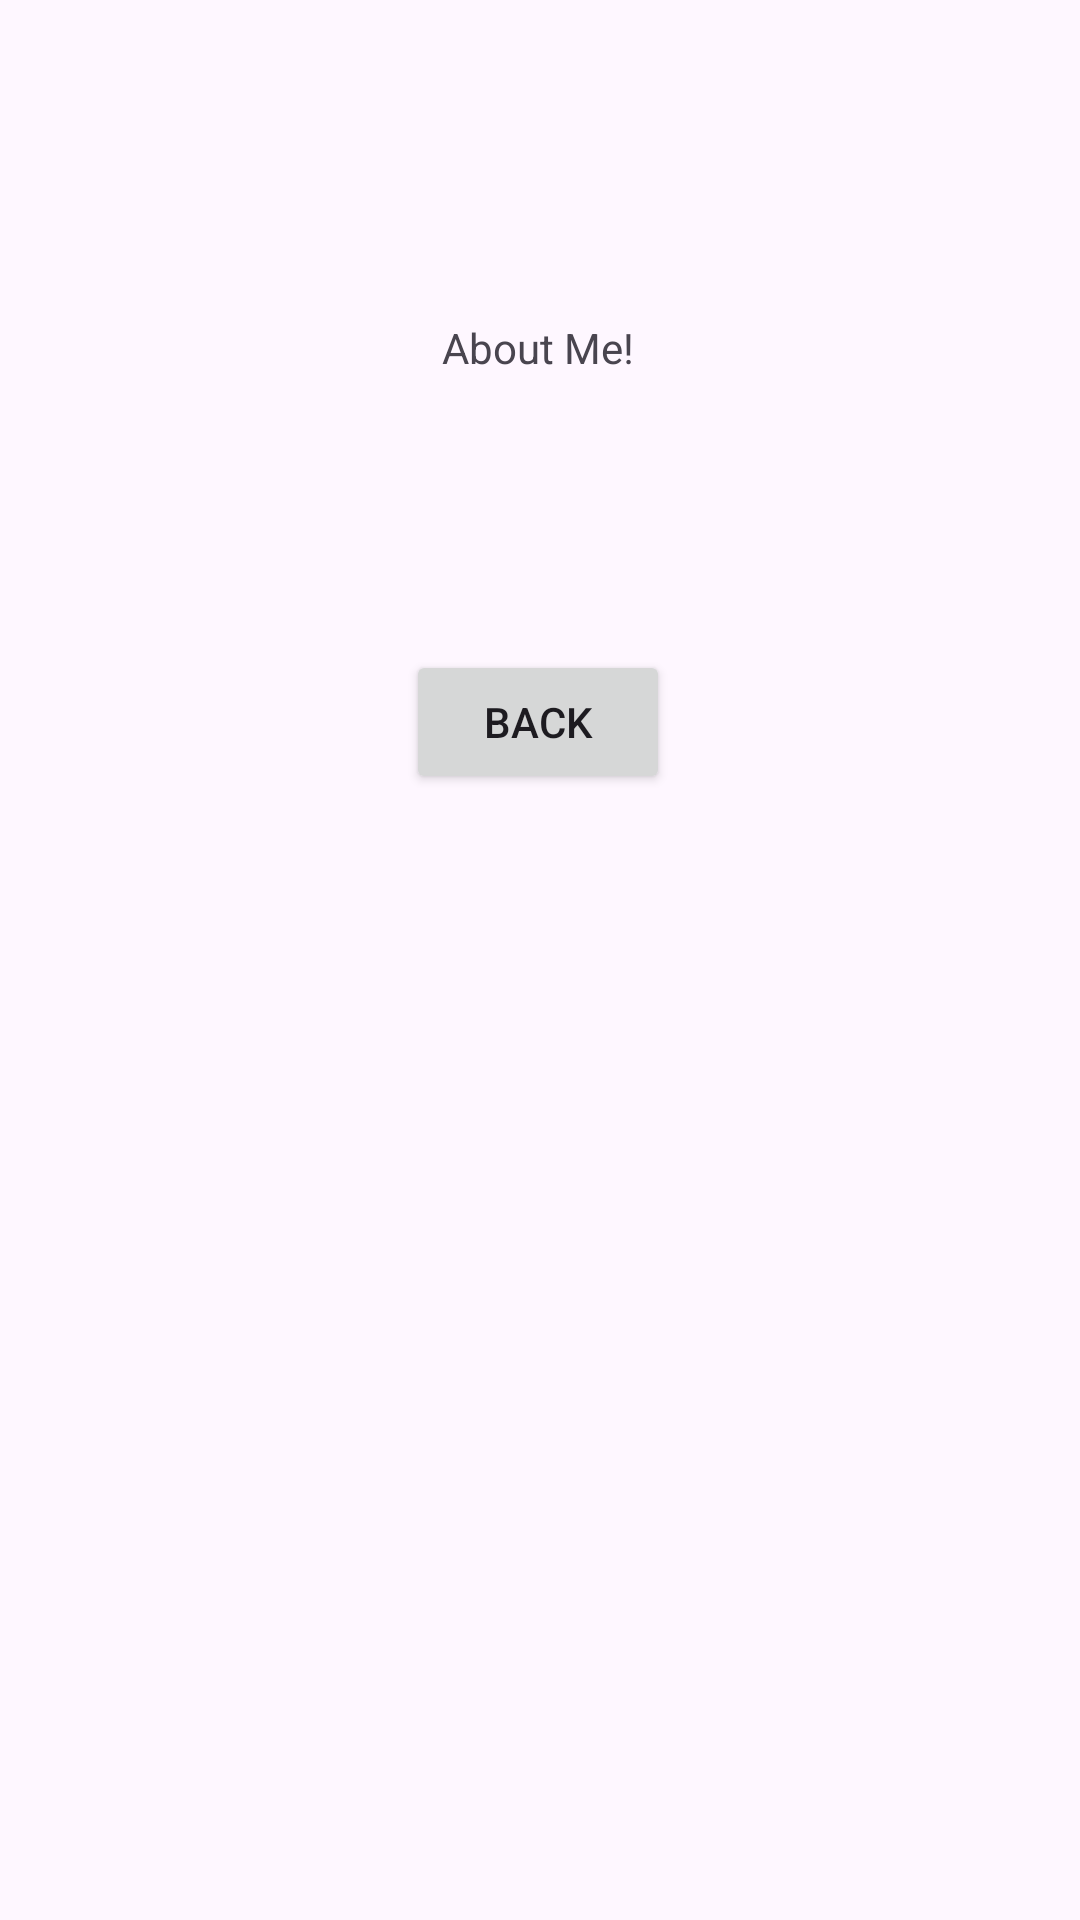

Layout XML and referenced resources for this Android screen:
<!-- AndroidManifest.xml: application theme Theme.Oopandclass -->
<!-- res/layout/activity_about_me.xml -->
<?xml version="1.0" encoding="utf-8"?>
<androidx.constraintlayout.widget.ConstraintLayout xmlns:android="http://schemas.android.com/apk/res/android"
    xmlns:app="http://schemas.android.com/apk/res-auto"
    xmlns:tools="http://schemas.android.com/tools"
    android:id="@+id/main"
    android:layout_width="match_parent"
    android:layout_height="match_parent"
    tools:context="com.example.oopandclass.aboutMeActivity">

    <TextView
        android:id="@+id/textView"
        android:layout_width="wrap_content"
        android:layout_height="wrap_content"
        android:text="About Me!"
        app:layout_constraintBottom_toBottomOf="parent"
        app:layout_constraintEnd_toEndOf="parent"
        app:layout_constraintHorizontal_bias="0.498"
        app:layout_constraintStart_toStartOf="parent"
        app:layout_constraintTop_toTopOf="parent"
        app:layout_constraintVertical_bias="0.171" />

    <Button
        android:id="@+id/button3"
        android:layout_width="wrap_content"
        android:layout_height="wrap_content"
        android:text="Back"
        app:layout_constraintBottom_toBottomOf="parent"
        app:layout_constraintEnd_toEndOf="parent"
        app:layout_constraintHorizontal_bias="0.498"
        app:layout_constraintStart_toStartOf="parent"
        app:layout_constraintTop_toTopOf="parent"
        app:layout_constraintVertical_bias="0.366" />
</androidx.constraintlayout.widget.ConstraintLayout>
<!-- resources referenced by this layout -->
<resources>
  <style name="Theme.Oopandclass" parent="Base.Theme.Oopandclass" />
  <style name="Base.Theme.Oopandclass" parent="Theme.Material3.DayNight.NoActionBar">
          
          
      </style>
</resources>
